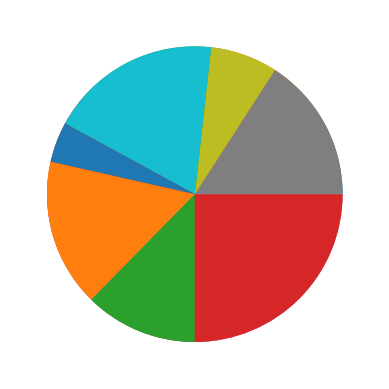

Recreate this plot in Python.
import matplotlib.pyplot as plt
import numpy as np
x = np.array([20,30,40,44,12,33,54])
y = np.array([54,25,64,15,55,42,85])
plt.pie(x)
plt.pie(y)
plt.show()